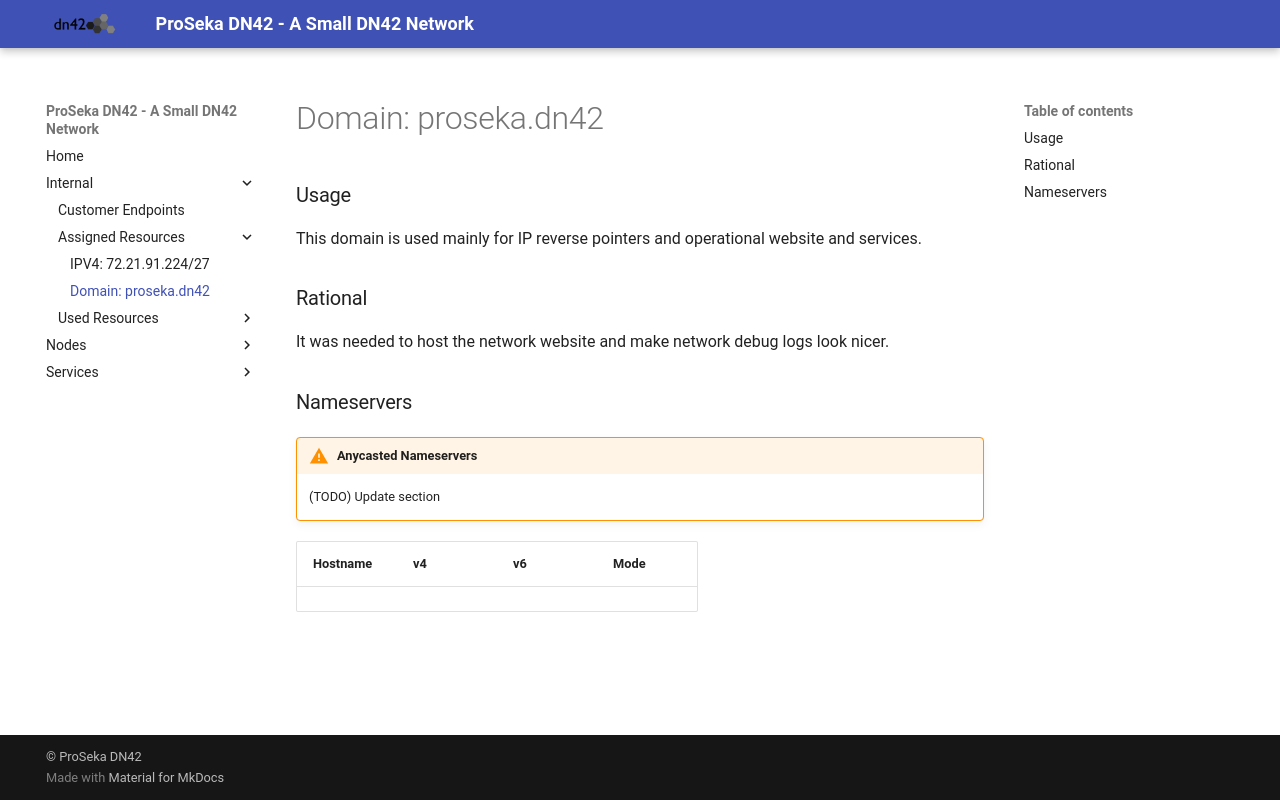

repository: Darren-project/dn42-proseka-wiki · page: Internal/Assigned Resources/proseka.dn42/index.html · generator: mkdocs

---
social:
  cards_layout_options:
       title: Assigned Resources - proseka.dn42
       description: ProSeka's main operational domain and domain for PTR of IPs
---
# Domain: proseka.dn42

### Usage
This domain is used mainly for IP reverse pointers and operational website and services.

### Rational
It was needed to host the network website and make network debug logs look nicer.

### Nameservers
>[!WARNING] Anycasted Nameservers
>(TODO) Update section

| Hostname | v4  | v6  | Mode |
| -------- | --- | --- | ---- |
|          |     |     |      |
